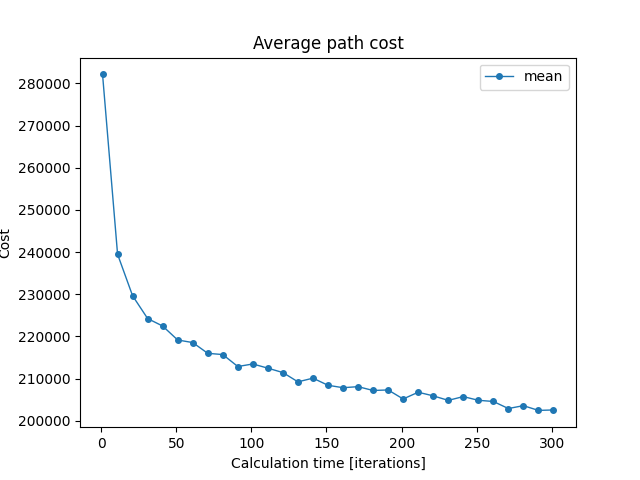

The data file committed next to this chart (first rows):
iterations; min; mean; max
1; 260592; 282121; 306005
11; 232050; 239470; 249592
21; 222881; 229624; 235281
31; 216502; 224228; 230296
41; 217054; 222455; 225901
51; 213711; 219143; 224680
61; 213944; 218538; 224533
71; 212138; 215986; 225103
81; 209466; 215690; 221081
91; 209533; 212855; 217186
101; 209627; 213463; 216730
111; 206969; 212464; 216399
121; 205969; 211423; 215302
131; 203642; 209225; 215835
141; 205028; 210095; 213690
151; 202726; 208409; 212942
161; 202501; 207832; 212133
171; 203901; 208081; 211441
181; 200654; 207176; 211735
191; 202544; 207299; 211566
201; 199897; 205161; 210266
211; 204426; 206757; 209414
221; 201799; 205904; 211793
231; 200836; 204829; 210462
241; 202585; 205727; 208858
251; 200726; 204848; 210481
261; 200661; 204570; 209121
271; 198549; 202894; 207166
281; 199079; 203575; 207328
291; 198293; 202452; 207276
301; 198367; 202558; 206782
